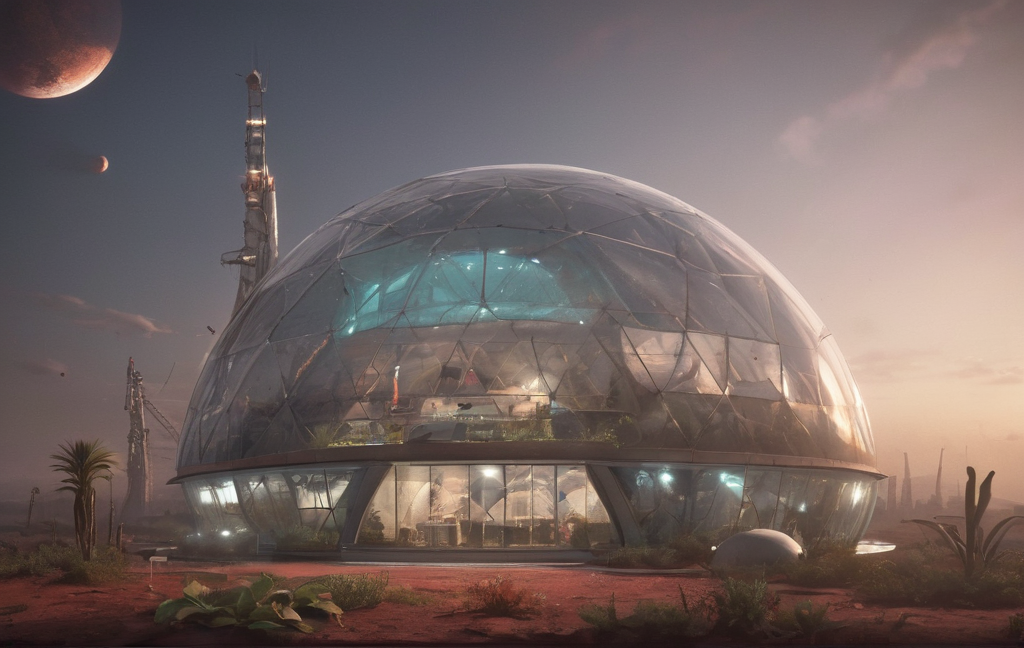
Generation parameters embedded in this image by AUTOMATIC1111 Stable Diffusion web UI or a fork of it (Forge, ...) (PNG 'parameters' text chunk):
A small, highly detailed Martian greenhouse dome, built by a futuristic food corporation, with red dust on the glass, bioluminescent algae pools, vertical hydroponic towers growing genetically modified crops, robots tending to plants, and a subtle corporate logo (like PepsiCo or Nestlé) etched into the structure. Earth visible in the sky, early morning lighting. Retro-futuristic realism, 8k detail.
Steps: 20, Sampler: DPM++ 2M, Schedule type: Karras, CFG scale: 1.5, Seed: 1460529547, Size: 1024x648, Model hash: a40d817f46, Model: albedobaseXL_v13, Clip skip: 2, Version: v1.10.1